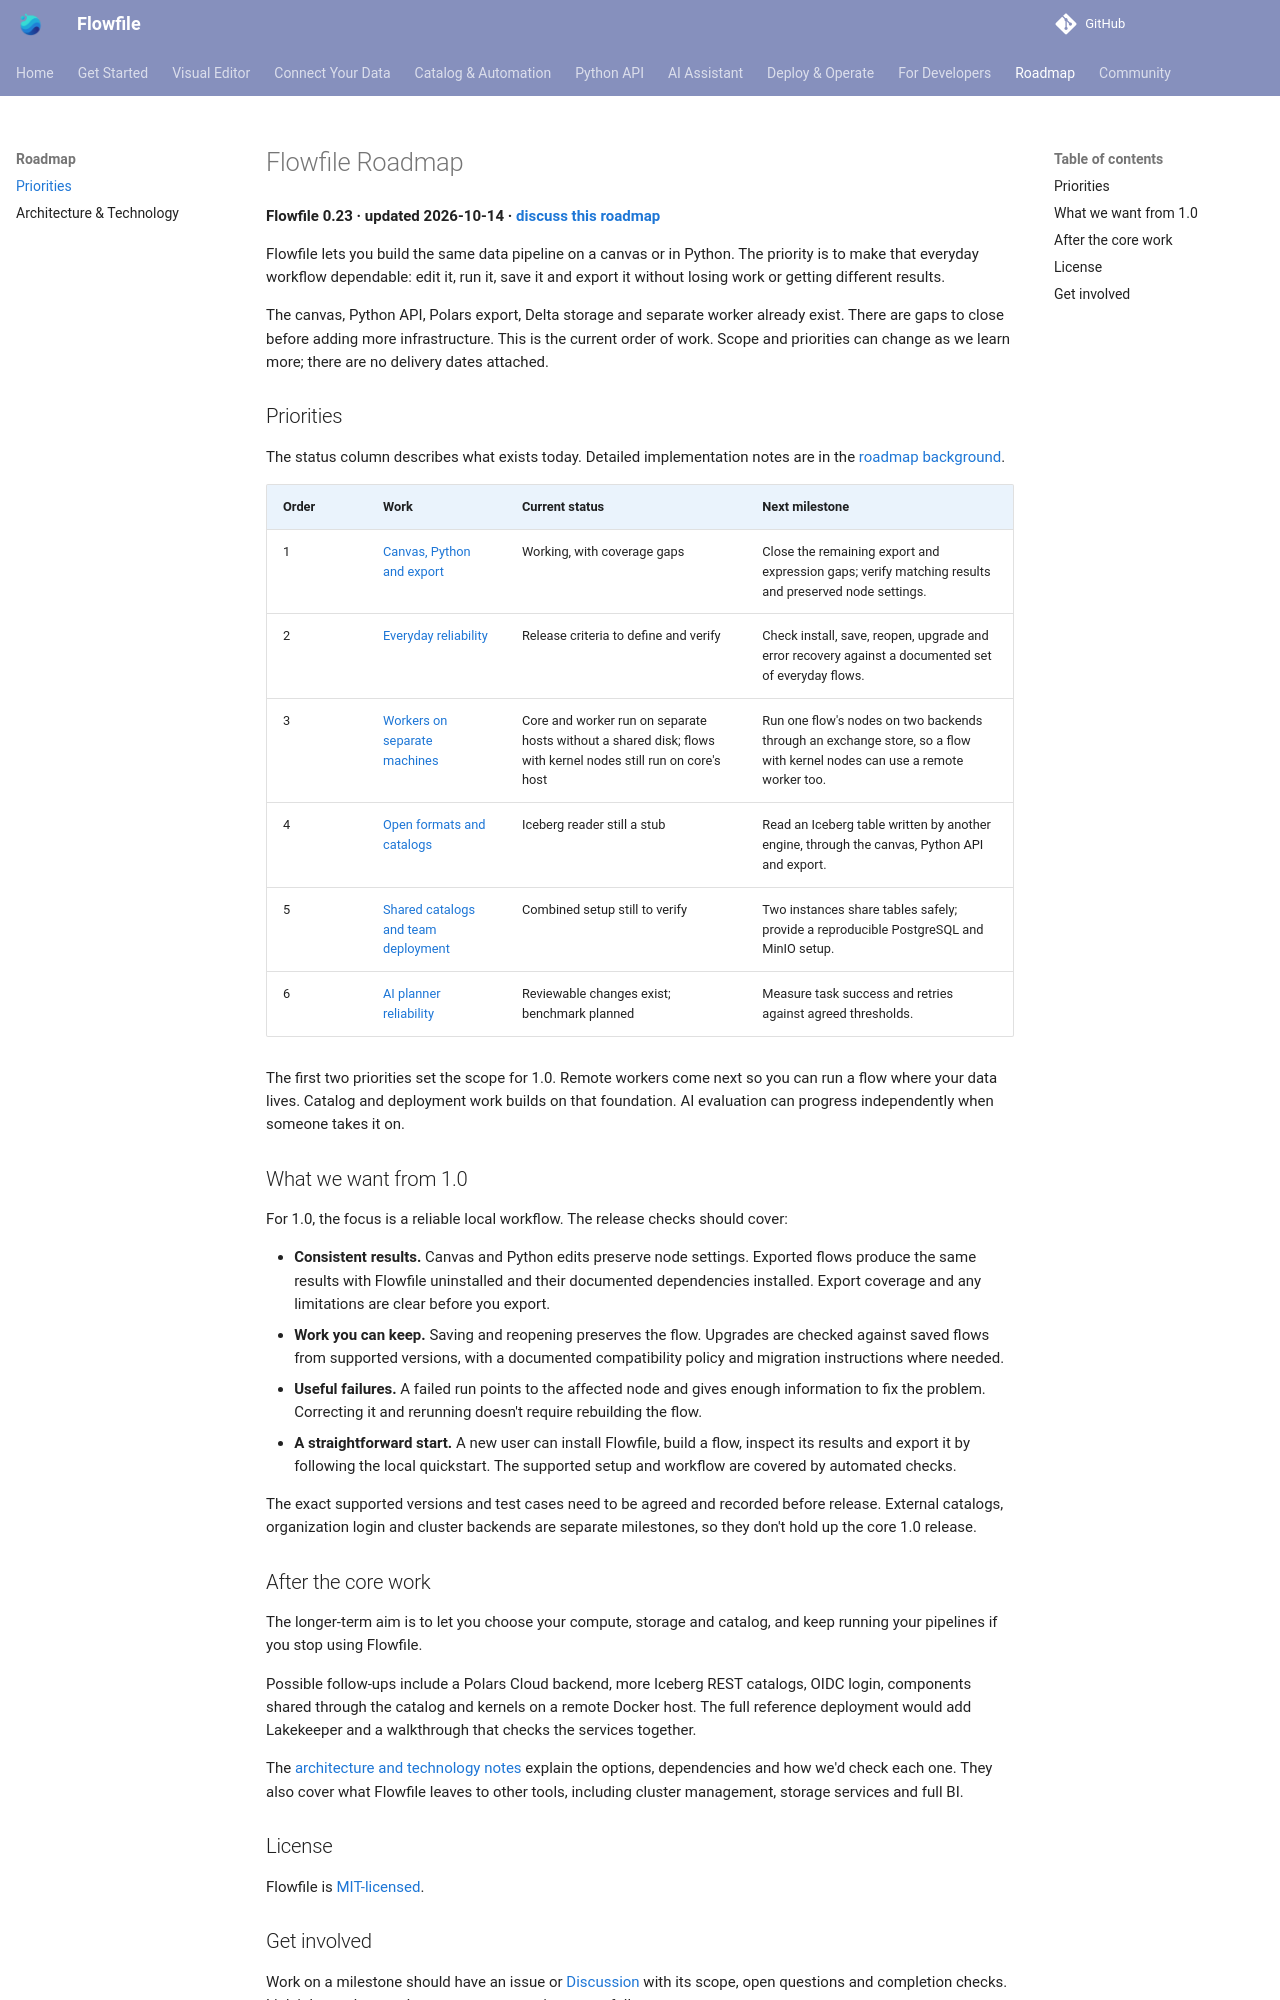

repository: techworkengineer/Flowfile · page: roadmap.html · generator: mkdocs

# Flowfile Roadmap

**Flowfile 0.23 · updated 2026-10-14 · [discuss this roadmap](https://github.com/edwardvaneechoud/Flowfile/discussions/categories/announcements)**

Flowfile lets you build the same data pipeline on a canvas or in Python.
The priority is to make that everyday workflow dependable: edit it, run it,
save it and export it without losing work or getting different results.

The canvas, Python API, Polars export, Delta storage and separate worker
already exist. There are gaps to close before adding more infrastructure.
This is the current order of work. Scope and priorities can change as we
learn more; there are no delivery dates attached.

## Priorities

The status column describes what exists today. Detailed implementation
notes are in the [roadmap background](docs/roadmap-details.md).

| Order | Work | Current status | Next milestone |
|---|---|---|---|
| 1 | [Canvas, Python and export](docs/roadmap-details.md#canvas-python-and-export) | Working, with coverage gaps | Close the remaining export and expression gaps; verify matching results and preserved node settings. |
| 2 | [Everyday reliability](docs/roadmap-details.md#everyday-reliability) | Release criteria to define and verify | Check install, save, reopen, upgrade and error recovery against a documented set of everyday flows. |
| 3 | [Workers on separate machines](docs/roadmap-details.md#remote-workers) | Core and worker run on separate hosts without a shared disk; flows with kernel nodes still run on core's host | Run one flow's nodes on two backends through an exchange store, so a flow with kernel nodes can use a remote worker too. |
| 4 | [Open formats and catalogs](docs/roadmap-details.md#open-formats-and-catalogs) | Iceberg reader still a stub | Read an Iceberg table written by another engine, through the canvas, Python API and export. |
| 5 | [Shared catalogs and team deployment](docs/roadmap-details.md#shared-catalogs-and-team-deployment) | Combined setup still to verify | Two instances share tables safely; provide a reproducible PostgreSQL and MinIO setup. |
| 6 | [AI planner reliability](docs/roadmap-details.md#ai-planner-reliability) | Reviewable changes exist; benchmark planned | Measure task success and retries against agreed thresholds. |

The first two priorities set the scope for 1.0. Remote workers come next so
you can run a flow where your data lives. Catalog and deployment work builds
on that foundation. AI evaluation can progress independently when someone
takes it on.

## What we want from 1.0

For 1.0, the focus is a reliable local workflow. The release checks should
cover:

- **Consistent results.** Canvas and Python edits preserve node settings.
  Exported flows produce the same results with Flowfile uninstalled and
  their documented dependencies installed. Export coverage and any
  limitations are clear before you export.
- **Work you can keep.** Saving and reopening preserves the flow. Upgrades
  are checked against saved flows from supported versions, with a documented
  compatibility policy and migration instructions where needed.
- **Useful failures.** A failed run points to the affected node and gives
  enough information to fix the problem. Correcting it and rerunning doesn't
  require rebuilding the flow.
- **A straightforward start.** A new user can install Flowfile, build a flow,
  inspect its results and export it by following the local quickstart.
  The supported setup and workflow are covered by automated checks.

The exact supported versions and test cases need to be agreed and recorded
before release. External catalogs, organization login and cluster backends
are separate milestones, so they don't hold up the core 1.0 release.

## After the core work

The longer-term aim is to let you choose your compute, storage and catalog,
and keep running your pipelines if you stop using Flowfile.

Possible follow-ups include a Polars Cloud backend, more Iceberg REST
catalogs, OIDC login, components shared through the catalog and kernels on a
remote Docker host. The full reference deployment would add Lakekeeper and
a walkthrough that checks the services together.

The [architecture and technology notes](docs/roadmap-details.md) explain the
options, dependencies and how we'd check each one. They also cover what
Flowfile leaves to other tools, including cluster management, storage
services and full BI.

## License

Flowfile is [MIT-licensed](https://github.com/edwardvaneechoud/Flowfile/blob/main/LICENSE).
